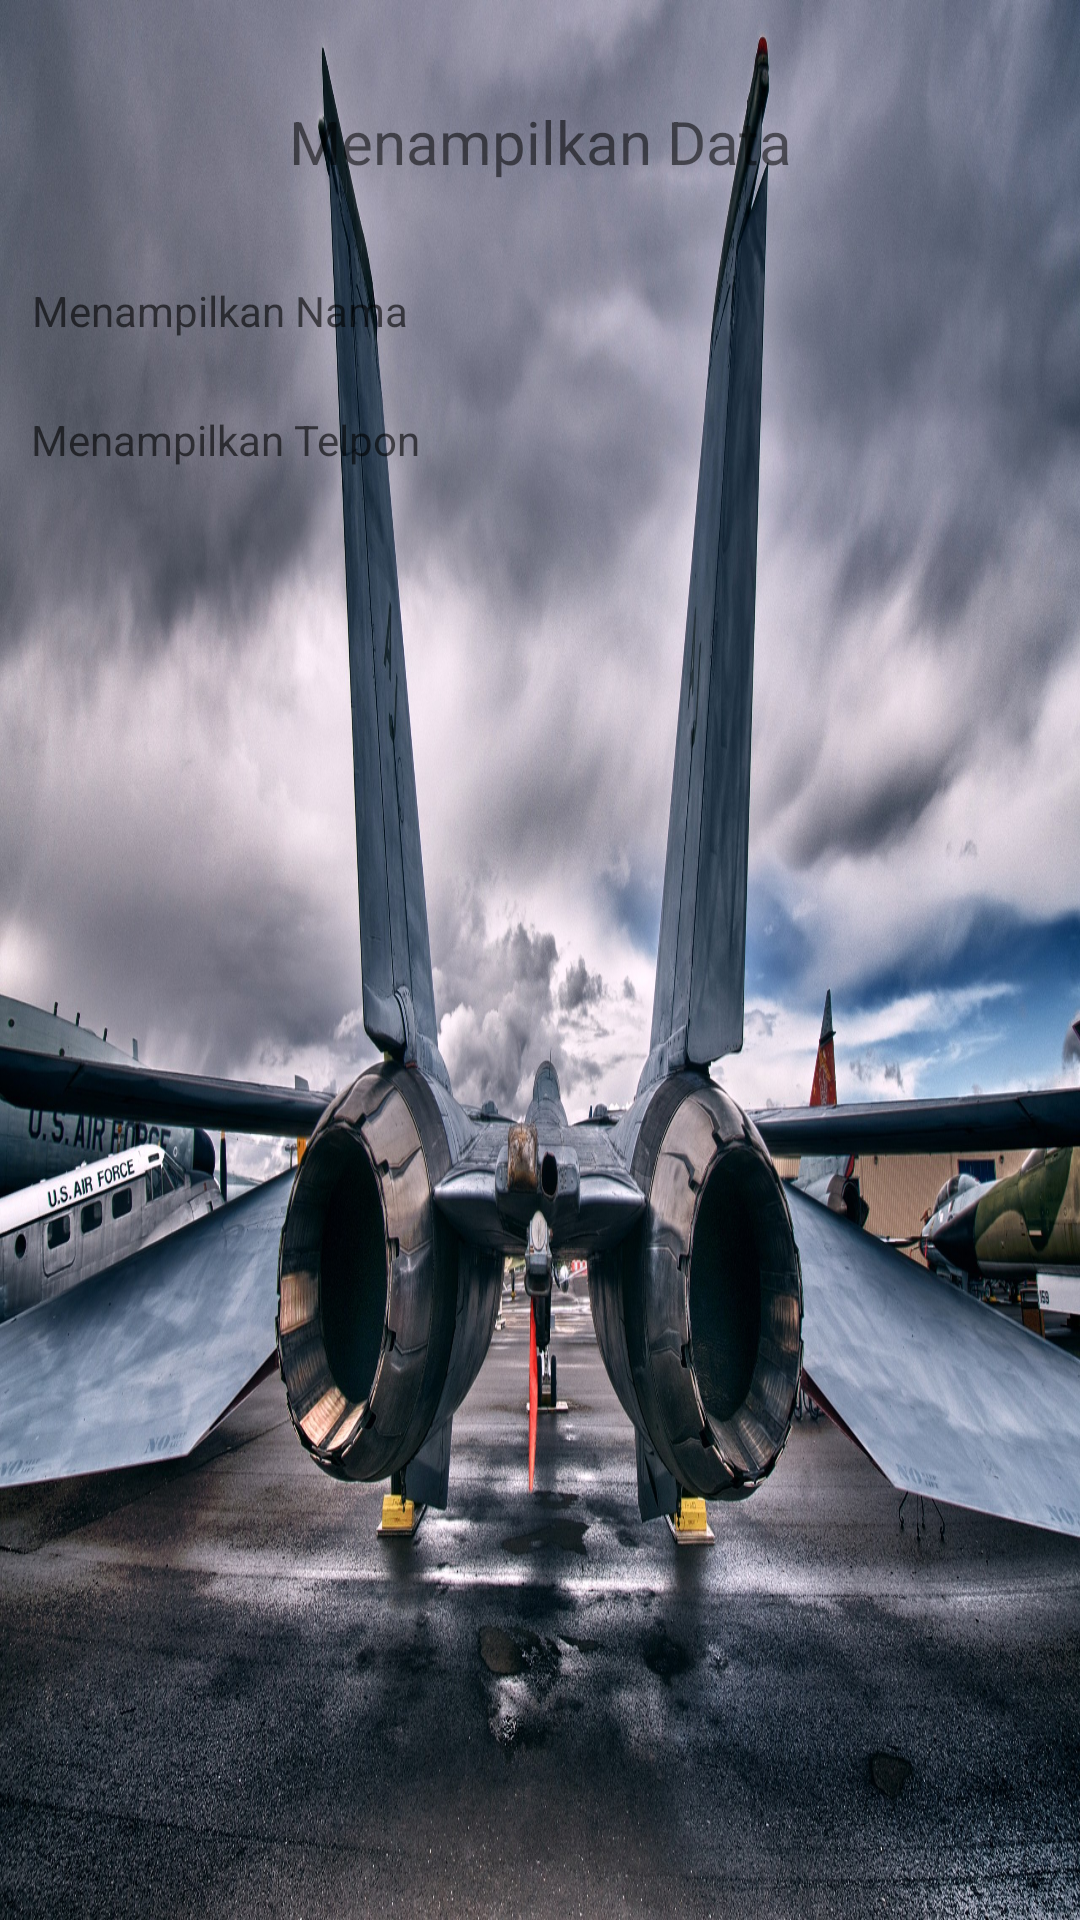

Reconstruct the res/layout file that produces this screen, plus the resources it refers to.
<!-- AndroidManifest.xml: application theme AppTheme -->
<!-- res/layout/activity_menampilkan_data.xml -->
<?xml version="1.0" encoding="utf-8"?>
<androidx.constraintlayout.widget.ConstraintLayout
    xmlns:android="http://schemas.android.com/apk/res/android"
    xmlns:app="http://schemas.android.com/apk/res-auto"
    xmlns:tools="http://schemas.android.com/tools"
    android:layout_width="match_parent"
    android:layout_height="match_parent"
    android:background="@drawable/ranta"
    tools:context=".MenampilkanData">

    <TextView
        android:id="@+id/judul"
        android:layout_width="wrap_content"
        android:layout_height="wrap_content"
        android:text="Menampilkan Data"
        android:textSize="20dp"
        app:layout_constraintBottom_toTopOf="@+id/textNama"
        app:layout_constraintEnd_toEndOf="parent"
        app:layout_constraintStart_toStartOf="parent"
        app:layout_constraintTop_toTopOf="parent" />

    <TextView
        android:id="@+id/textNama"
        android:layout_width="wrap_content"
        android:layout_height="wrap_content"
        android:layout_marginBottom="24dp"
        android:hint="Menampilkan Nama"
        app:layout_constraintBottom_toTopOf="@+id/textTelpon"
        app:layout_constraintEnd_toEndOf="parent"
        app:layout_constraintHorizontal_bias="0.045"
        app:layout_constraintStart_toStartOf="parent" />

    <TextView
        android:id="@+id/textTelpon"
        android:layout_width="wrap_content"
        android:layout_height="wrap_content"
        android:layout_marginBottom="484dp"
        android:hint="Menampilkan Telpon"
        app:layout_constraintBottom_toBottomOf="parent"
        app:layout_constraintEnd_toEndOf="parent"
        app:layout_constraintHorizontal_bias="0.045"
        app:layout_constraintStart_toStartOf="parent" />

</androidx.constraintlayout.widget.ConstraintLayout>
<!-- resources referenced by this layout -->
<resources>
  <!-- drawable ranta: jpg bitmap (drawable, 967592 bytes) -->
</resources>
